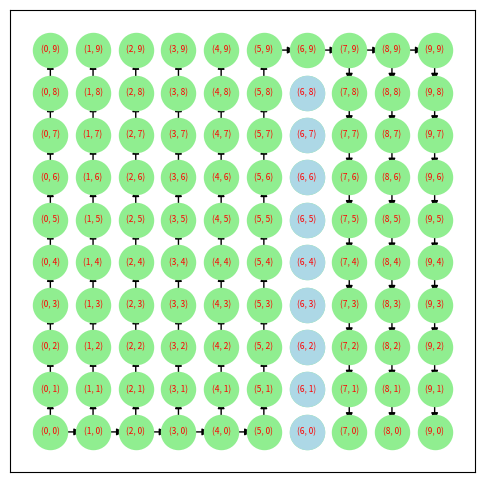

Reproduce this figure in Python.
"""
This script returns a graph data structure which can be used for implementing searching on top of it.
We can move in all the directions except for diagonals.
"""
import networkx as nx
from matplotlib import pyplot as plt


class Graph(object):
    def __init__(self, grid_size=10):
        self.grid_size = grid_size
        self.G = nx.grid_2d_graph(grid_size, grid_size)


    def draw_graph(self, list_of_obstacles, edge_list, node_lables, src_node, dest_node):
        """
        This function draws a graph given lables of the node, edges list and list of obstacles which are
        colored differently
        @param list_of_obstacles: list of nodes which cannot be passed through
        @param edge_list: list edges that needs to be drawn
        @param node_lables: Lables of the node
        @param src_node: start node for the search algorithm
        @param dest_node: Destination node for the search algorithm
        @return: Draws a graph using networkx
        """
        self.G = self.G.to_directed()
        plt.figure(figsize=(6, 6))
        pos = {(x, y): (x, y) for x, y in self.G.nodes()}
        nx.draw_networkx_nodes(self.G, pos=pos, node_color='lightgreen',
                               nodelist=self.G.nodes(), node_size=600)
        nx.draw_networkx_nodes(self.G, pos=pos, node_color='lightblue',
                               nodelist=list_of_obstacles, node_size=600)
        nx.draw_networkx_labels(self.G, pos, node_lables, font_size=6, font_color='r')

        nx.draw_networkx_edges(self.G, pos=pos, edgelist=edge_list)
        plt.show()

    def bfs(self, list_of_obstacles, src_node, dest_node, node_labels):
        """
        This function a BFS search from src_node to dest node.
        @param list_of_obstacles: List of nodes, which cant be passed.
        @param src_node: source node from where the search should start
        @param dest_node: destination node of the search.
        @return: calls draw graph function to plot the search path, nodes explored etc.
        """
        queue = []
        queue.append((src_node, None))
        nodes_seen = set()

        edge_list = []

        found_dest = False

        while len(queue) > 0 and found_dest is False:
            curr_node, parent = queue.pop(0)
            if curr_node in nodes_seen:
                continue
            if parent is not None:
                edge_list.append((parent, curr_node))
            nodes_seen.add(curr_node)
            neighbours = self.G.neighbors(curr_node)
            for neighbour in neighbours:
                if neighbour not in list_of_obstacles and neighbour not in nodes_seen:
                    queue.append((neighbour,curr_node))
                    if neighbour == dest_node:
                        edge_list.append((curr_node, neighbour))
                        found_dest = True
                        break
        self.draw_graph(list_of_obstacles, edge_list, node_labels, src_node, dest_node)


if __name__ == '__main__':
        graph = Graph(10)
        labels = {}
        for node in graph.G.nodes():
            labels[node] = node
        list_of_obs = [(6,0), (6,1), (6,2), (6,3), (6,4), (6,5), (6,6), (6,7), (6,8)]
        edge_list  = [((2,3), (3,4))]
        graph.bfs(list_of_obstacles=list_of_obs, src_node=(0, 0), dest_node=(6,2), node_labels=labels)
        # graph.draw_graph(list_of_obstacles=list_of_obs, edge_list=edge_list, node_lables=labels, src_node=(0, 0),
        #              dest_node=(9, 4))
